Run: headless pygame with SDL's dummy video driver; simulated clock (each Clock.tick advances the game by its frame time, no real sleeping); random seed 0; keys injected as events and as key.get_pressed() state; no mouse input.
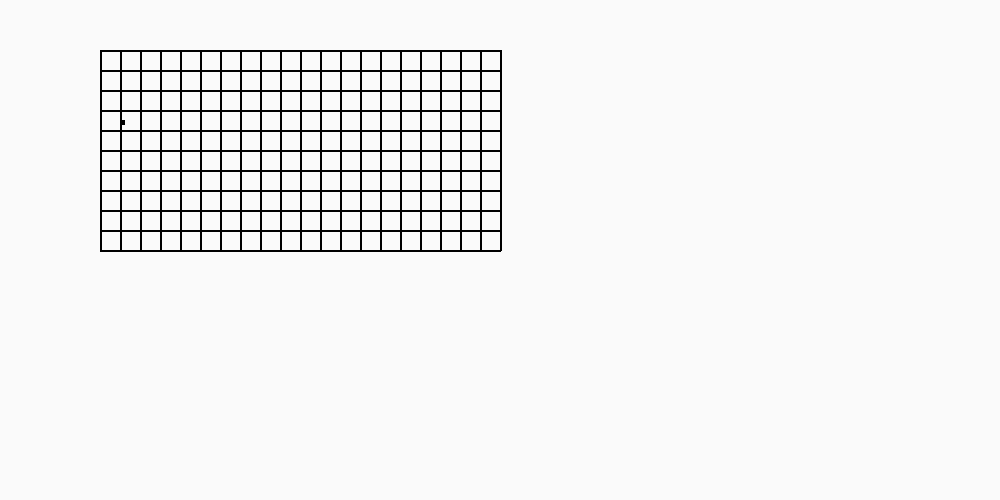
Frame 1 of 4 · flips 1–60 · no input
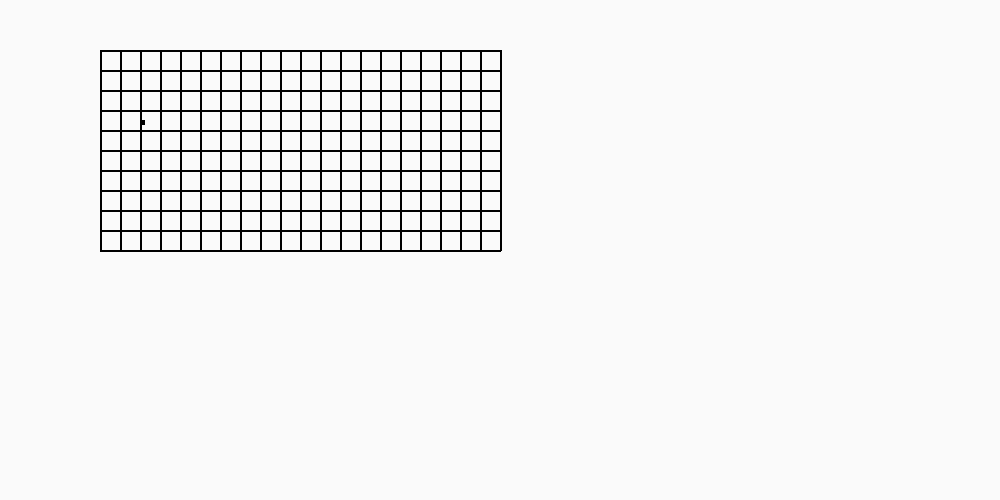
Frame 2 of 4 · flips 61–180 · tapped SPACE, RETURN · held RIGHT (→), D
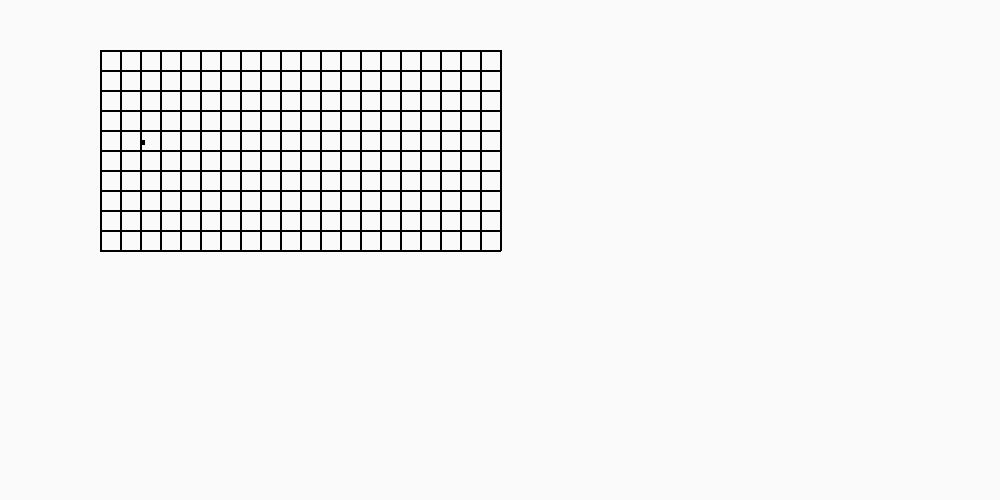
Frame 3 of 4 · flips 181–300 · held DOWN (↓), S
Frame 4 of 4 · flips 301–420 · held LEFT (←), A, UP (↑), W · screen same as frame 1, image omitted

The pygame program that drew these frames:

import pygame
from pygame.locals import *
import time
from random import randint


class Player(object):
    def __init__(self, x, y):
        self.x = x
        self.y = y
        self.image=None
        self.rect=None
        self.xleftover=0
        self.yleftover=0
        self.placexleftover=0
        self.placeyleftover=0

def maze_update():
    # Mouse click = turn it black
    # Player move = turn old player pos white, turn new player pos red
    # Make maze end = green colour
    for i in range(len(maze)):
        for j in range(len(maze[i])):
            if maze[i][j] == "P":
                # make this grid square show up as red
                pass
            if maze[i][j] == "E":
                #make this grid square show up as green
                pass
            if maze[i][j] == "W":
                # make this grid square show up as black
                pass
            if maze[i][j] == "O":
                # make this grid square show up as white
                pass
            

class Designer(object):
    pass


def main():
    # test data structure for maze
    rows = 10
    cols = 20
    maze = [["" for i in range(rows)] for j in range(cols)]
    startPoint = (randint(0, 9), randint(0, 9))
    endPoint = (randint(0, 9), randint(0, 9))
    maze[startPoint[0]][startPoint[1]] = "P"
    maze[endPoint[0]][endPoint[1]] = "E"
    WINDOW_WIDTH = 1000
    WINDOW_HEIGHT = 500
    CELL_SIZE = 20
    LINE_SIZE = 2
    PLAYER_SIZE = 5

    # Initialise screen
    pygame.init()
    screen = pygame.display.set_mode((WINDOW_WIDTH, WINDOW_HEIGHT))
    pygame.display.set_caption('Basic Pygame program')
    clock = pygame.time.Clock()

    # Fill background
    background = pygame.Surface(screen.get_size())
    background = background.convert()
    background.fill((250, 250, 250))

    # Wall
    wall = pygame.Rect(10, 10, CELL_SIZE, CELL_SIZE)

    # Player
    player = Player(startPoint[0], startPoint[1])
    playerModel = pygame.Rect(player.x * CELL_SIZE, player.y * CELL_SIZE, PLAYER_SIZE, PLAYER_SIZE)

    # Grid lines
    startpoint = [100,50]
    for i in range(0, rows + 1):
        # draw horizontal line
        pygame.draw.line(background, (0, 0, 0), [startpoint[0], startpoint[1] +
                         (i * CELL_SIZE)], [startpoint[0]+(cols * CELL_SIZE), startpoint[1]+ 
                         (i * CELL_SIZE)], LINE_SIZE)
    for i in range(0, cols + 1):
        # draw vertical line
        pygame.draw.line(background, (0, 0, 0), [startpoint[0]+
                         (i * CELL_SIZE), startpoint[1]], [startpoint[0]+ 
                         (i * CELL_SIZE), startpoint[1]+ (rows * CELL_SIZE)], LINE_SIZE)

    # Blit everything to the screen
    screen.blit(background, (0, 0))
    pygame.display.flip()

    # Event loop
    while 1:
        for event in pygame.event.get():
            if event.type == QUIT:
                return
            if event.type == KEYDOWN:
                curPos = [player.x, player.y]
                nextPos = [player.x, player.y]
                moveOffset = [0, 0]
                if (event.key == K_DOWN):
                    nextPos = [nextPos[0], nextPos[1] + 1]
                    moveOffset = [moveOffset[0], moveOffset[1] + 1]
                if (event.key == K_UP):
                    nextPos = [nextPos[0], nextPos[1] - 1]
                    moveOffset = [moveOffset[0], moveOffset[1] - 1]
                if (event.key == K_RIGHT):
                    nextPos = [nextPos[0] + 1, nextPos[1]]
                    moveOffset = [moveOffset[0] + 1, moveOffset[1]]
                if (event.key == K_LEFT):
                    nextPos = [nextPos[0] - 1, nextPos[1]]
                    moveOffset = [moveOffset[0] - 1, moveOffset[1]]

                # TODO: check if collide with wall
                # TODO: check if out of bounds
                # TODO: check if player can reach exit

                player.x = nextPos[0]
                player.y = nextPos[1]
                playerModel.move_ip(moveOffset[0] * CELL_SIZE, moveOffset[1] * CELL_SIZE)

        screen.blit(background, (0, 0))
        pygame.draw.rect(screen, (0, 0, 0), playerModel)
        pygame.display.flip()
        clock.tick(60)


if __name__ == '__main__':
    main()
